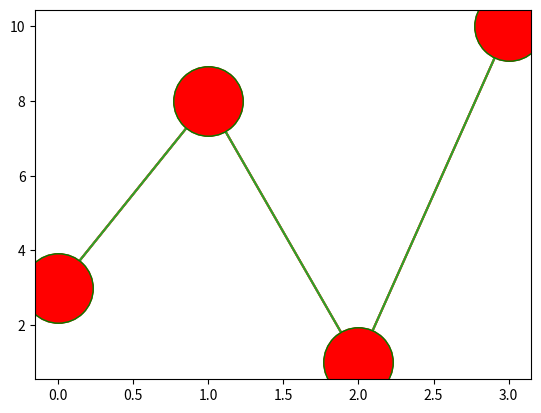

Write the Python code that produced this figure.
# you can use argument to emphasize each point with specified marker
import matplotlib.pyplot as plt
import numpy as np

ypoints = np.array([3,8,1,10])
plt.plot(ypoints, marker ='o')
plt.show()


# format strings "fnt" - marker|line|color
import matplotlib.pyplot as plt
import numpy as np
ypoints = np.array([3,8,1,10])
plt.plot(ypoints,'o-r')
plt.show()


# marker size
import matplotlib.pyplot as plt
import numpy as np
ypoints = np.array([3,8,1,10])
plt.plot(ypoints,marker = 'o',ms = 50 ,mec = 'r')
plt.show()


# marker face color
import matplotlib.pyplot as plt
import numpy as np
ypoints = np.array([3,8,1,10])
plt.plot(ypoints,marker = 'o',ms = 50 ,mfc = 'r' ,mec = 'g')
plt.show()
